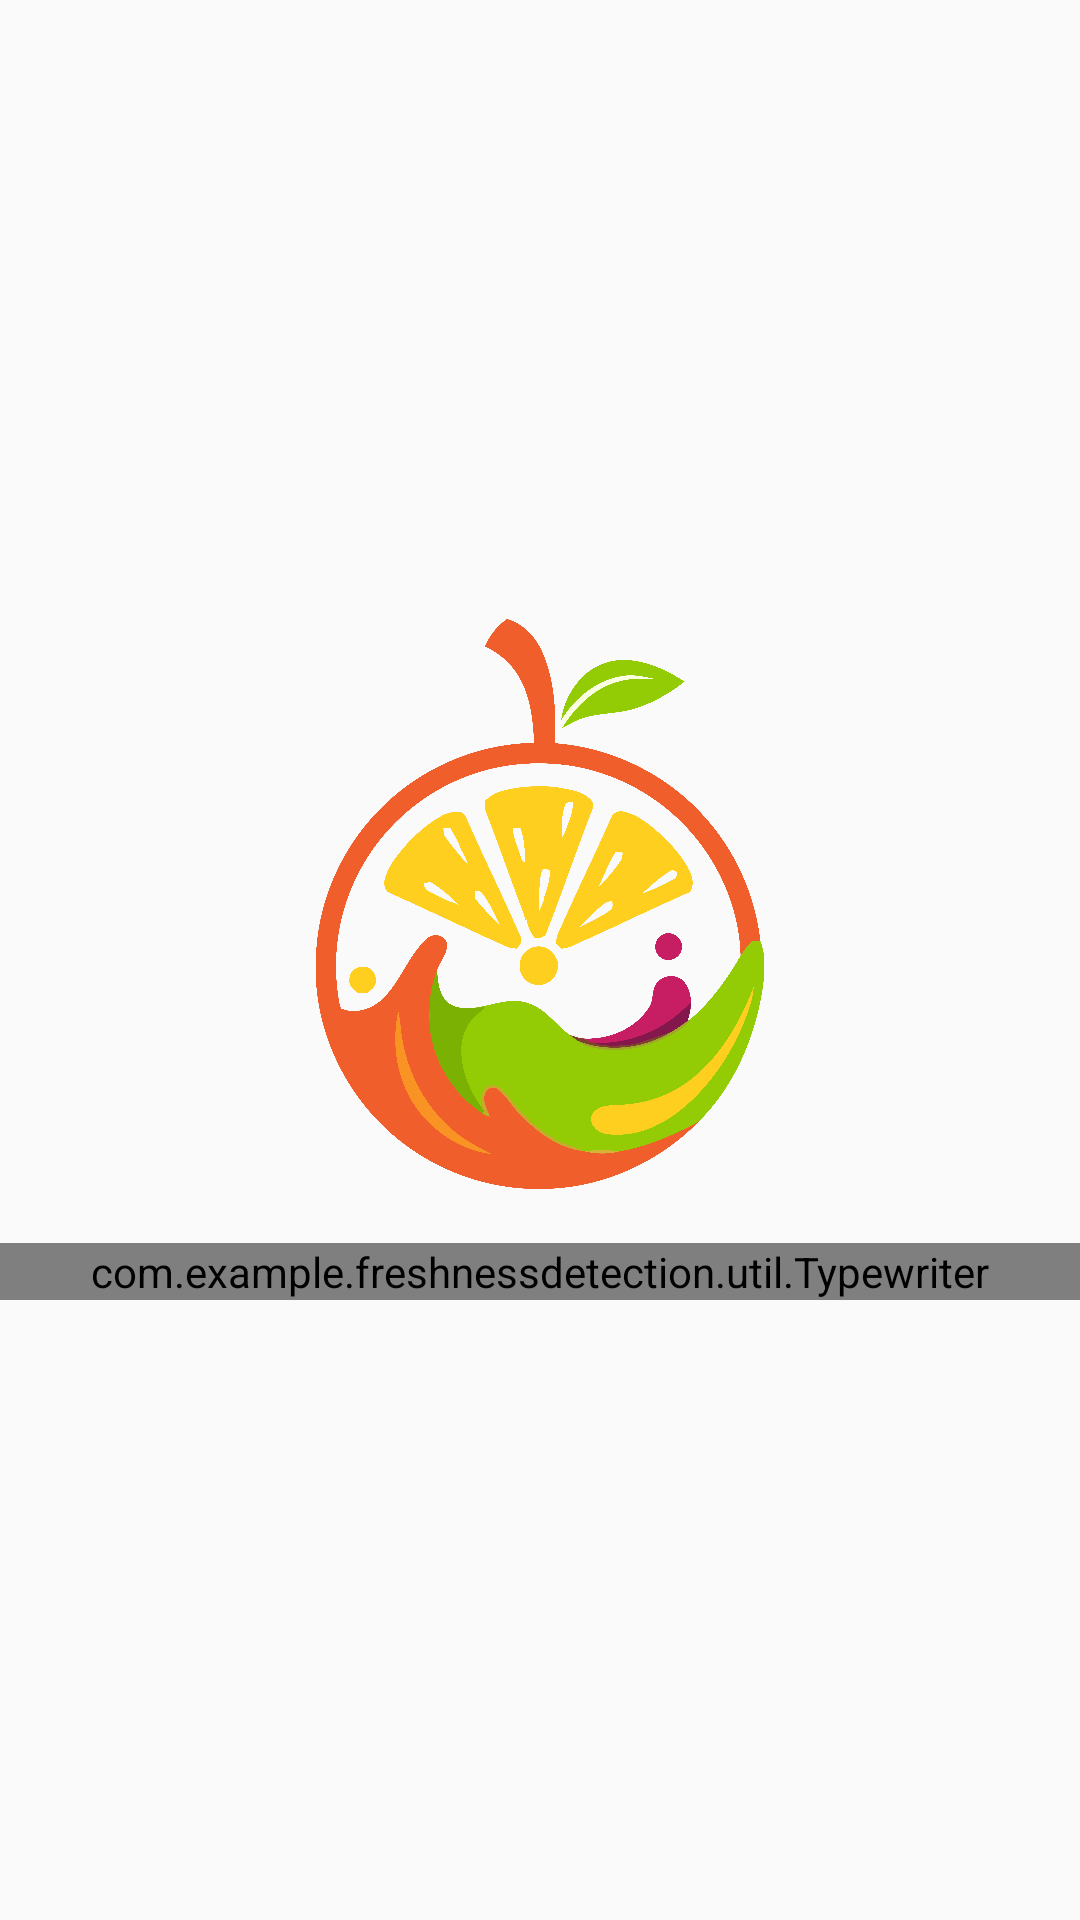

Write the Android layout XML for this screen, with the resource values it uses.
<!-- AndroidManifest.xml: application theme Theme.FreshnessDetection -->
<!-- res/layout/fragment_notifications.xml -->
<?xml version="1.0" encoding="utf-8"?>
<androidx.coordinatorlayout.widget.CoordinatorLayout xmlns:android="http://schemas.android.com/apk/res/android"
    android:layout_width="match_parent"
    android:layout_height="match_parent"
    xmlns:app="http://schemas.android.com/apk/res-auto"

    >


  <androidx.appcompat.widget.LinearLayoutCompat
      android:layout_width="match_parent"
      android:layout_height="match_parent"
      android:gravity="center"
      android:orientation="vertical"
      android:weightSum="8">

    <ImageView
        android:layout_width="190dp"
        android:layout_height="190dp"
        android:src="@drawable/logo" />
    <com.example.freshnessdetection.util.Typewriter
        android:layout_marginTop="18dp"
        android:id="@+id/typewriter"
        android:layout_width="match_parent"
        android:layout_height="wrap_content"
        app:layout_constraintTop_toBottomOf="@+id/logo"
        android:layout_alignParentTop="true"
        android:gravity="center"
        android:letterSpacing=".4"
        android:text="@string/app_name"
        android:textColor="@color/orange"
        android:textSize="18sp"
        />

    </androidx.appcompat.widget.LinearLayoutCompat>
</androidx.coordinatorlayout.widget.CoordinatorLayout>
<!-- resources referenced by this layout -->
<resources>
  <color name="orange">#F05E2B</color>
  <!-- drawable logo: png bitmap (drawable, 369864 bytes) -->
  <string name="app_name">Freshness Detection</string>
  <style name="Theme.FreshnessDetection" parent="Theme.AppCompat.DayNight.DarkActionBar">
      
      <item name="colorPrimary">@color/orange</item>
      <item name="colorPrimaryVariant">@color/orange</item>
      <item name="colorOnPrimary">@color/white</item>
      <item name="colorSecondary">@color/teal_200</item>
      <item name="colorSecondaryVariant">@color/teal_700</item>
      <item name="colorOnSecondary">@color/black</item>
  
  
      
      <item name="android:statusBarColor">?attr/colorPrimaryVariant</item>
      
    </style>
  <color name="white">#FFFFFFFF</color>
  <color name="teal_200">#FF03DAC5</color>
  <color name="teal_700">#FF018786</color>
  <color name="black">#FF000000</color>
</resources>
